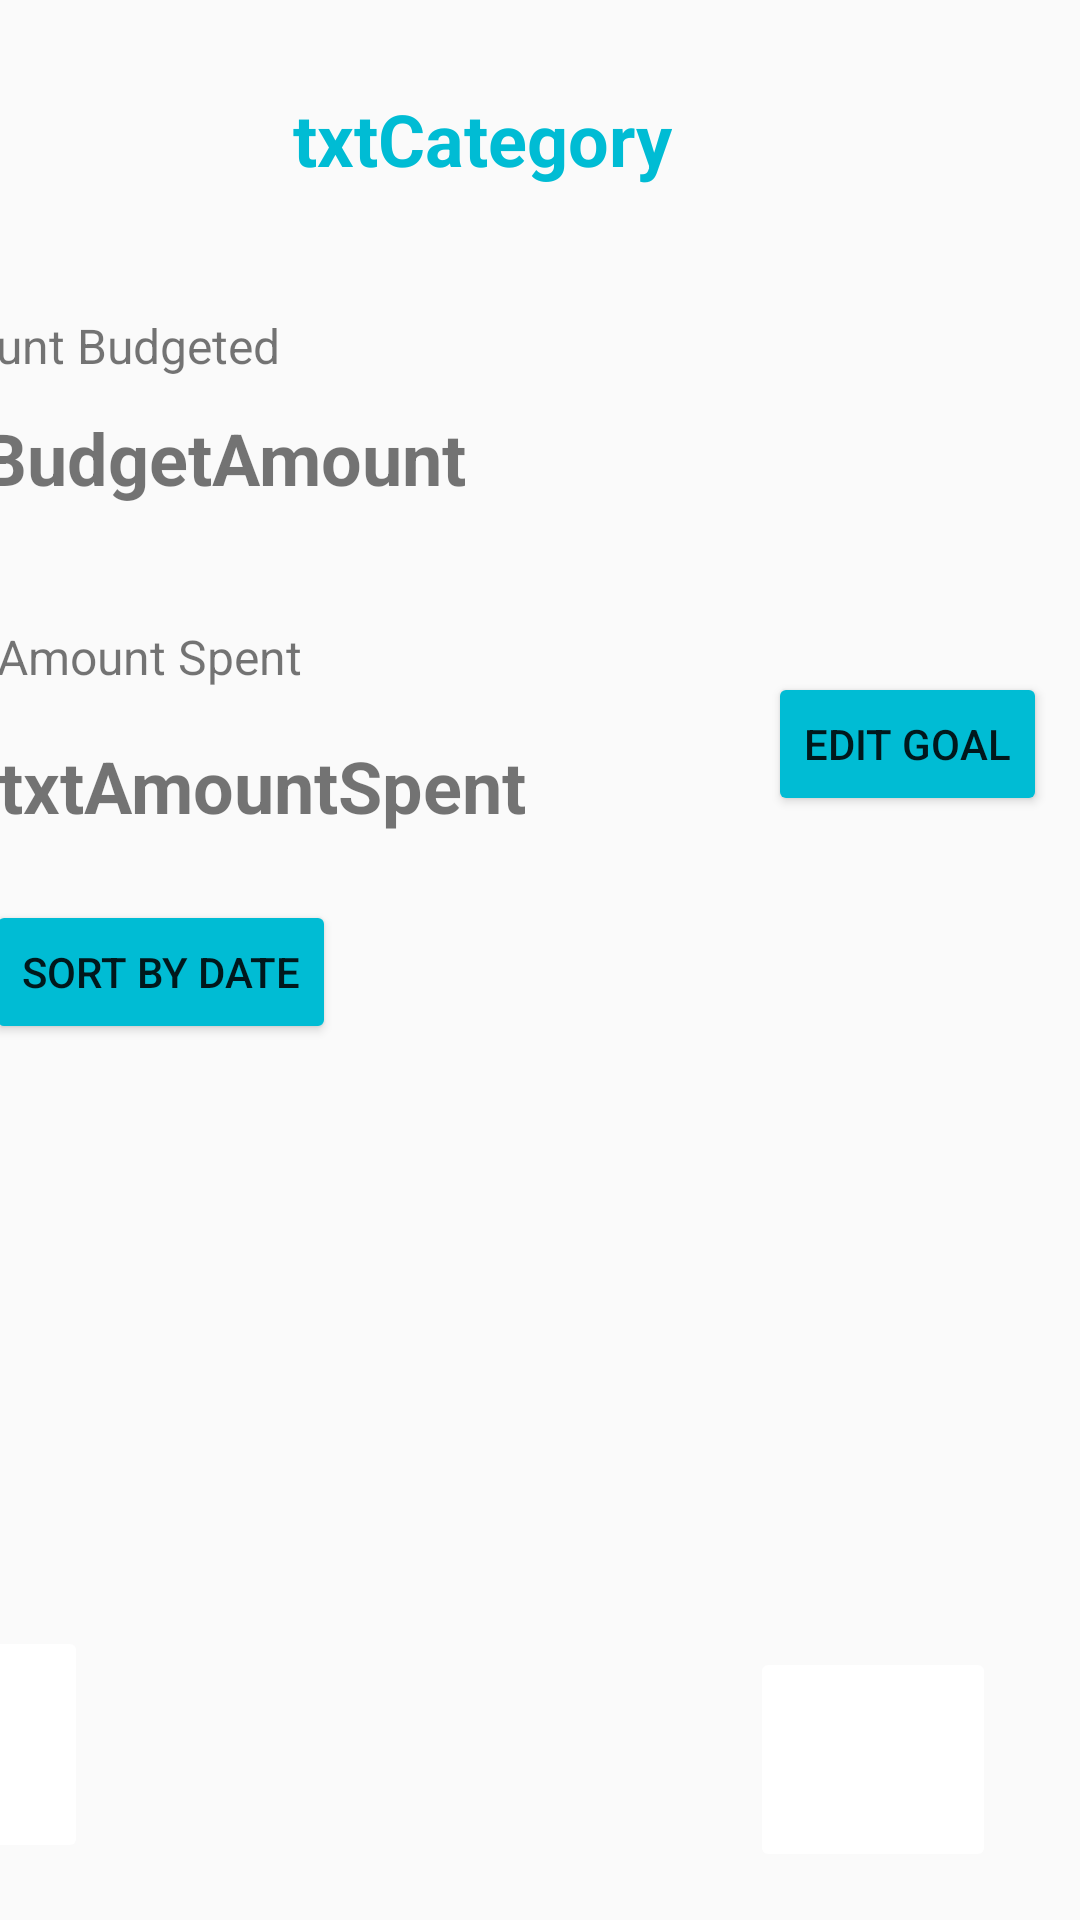

Produce the Android XML layout that renders to this screen, including the resource entries it uses.
<!-- AndroidManifest.xml: application theme Theme.AppCompat.DayNight -->
<!-- res/layout/activity_manage.xml -->
<?xml version="1.0" encoding="utf-8"?>
<androidx.constraintlayout.widget.ConstraintLayout xmlns:android="http://schemas.android.com/apk/res/android"
    xmlns:app="http://schemas.android.com/apk/res-auto"
    xmlns:tools="http://schemas.android.com/tools"
    android:id="@+id/main"
    android:layout_width="match_parent"
    android:layout_height="match_parent"
    tools:context=".Manage">

    <TextView
        android:id="@+id/tv_total_amount_saved"
        android:layout_width="wrap_content"
        android:layout_height="wrap_content"
        android:layout_marginTop="104dp"
        android:layout_marginEnd="267dp"
        android:layout_marginBottom="10dp"
        android:text="Amount Budgeted"
        android:textSize="16sp"
        app:layout_constraintBottom_toTopOf="@+id/txtBudgetAmount"
        app:layout_constraintEnd_toEndOf="parent"
        app:layout_constraintTop_toTopOf="parent" />

    <TextView
        android:id="@+id/txtAmountSpent"
        android:layout_width="wrap_content"
        android:layout_height="wrap_content"
        android:layout_marginStart="16dp"
        android:layout_marginTop="5dp"
        android:layout_marginEnd="98dp"
        android:layout_marginBottom="27dp"
        android:text="txtAmountSpent"
        android:textSize="24sp"
        android:textStyle="bold"
        app:layout_constraintBottom_toTopOf="@+id/btn_sort_by"
        app:layout_constraintEnd_toStartOf="@+id/btn_edit_goal"
        app:layout_constraintStart_toStartOf="parent"
        app:layout_constraintTop_toBottomOf="@+id/tv_amount_goal" />

    <TextView
        android:id="@+id/tv_amount_goal"
        android:layout_width="wrap_content"
        android:layout_height="wrap_content"
        android:layout_marginStart="16dp"
        android:layout_marginTop="17dp"
        android:layout_marginEnd="173dp"
        android:layout_marginBottom="11dp"
        android:text="Amount Spent"
        android:textSize="16sp"
        app:layout_constraintBottom_toTopOf="@+id/txtAmountSpent"
        app:layout_constraintEnd_toStartOf="@+id/btn_edit_goal"
        app:layout_constraintStart_toStartOf="parent"
        app:layout_constraintTop_toBottomOf="@+id/txtBudgetAmount" />

    <TextView
        android:id="@+id/txtBudgetAmount"
        android:layout_width="wrap_content"
        android:layout_height="wrap_content"
        android:layout_marginEnd="205dp"
        android:layout_marginBottom="22dp"
        android:text="txtBudgetAmount"
        android:textSize="24sp"
        android:textStyle="bold"
        app:layout_constraintBottom_toTopOf="@+id/tv_amount_goal"
        app:layout_constraintEnd_toEndOf="parent"
        app:layout_constraintTop_toBottomOf="@+id/tv_total_amount_saved" />

    

    <Button
        android:id="@+id/btn_edit_goal"
        android:layout_width="wrap_content"
        android:layout_height="wrap_content"
        android:layout_marginTop="224dp"
        android:layout_marginEnd="11dp"
        android:layout_marginBottom="92dp"
        android:backgroundTint="@color/Teal"
        android:text="Edit Goal"
        android:textColorLink="@color/Teal"
        app:layout_constraintBottom_toTopOf="@+id/debitList"
        app:layout_constraintEnd_toEndOf="parent"
        app:layout_constraintTop_toTopOf="parent" />

    <Button
        android:id="@+id/btn_sort_by"
        android:layout_width="wrap_content"
        android:layout_height="wrap_content"
        android:layout_marginStart="16dp"
        android:layout_marginTop="22dp"
        android:layout_marginEnd="269dp"
        android:backgroundTint="@color/Teal"
        android:text="Sort by Date"
        app:layout_constraintEnd_toEndOf="parent"
        app:layout_constraintStart_toStartOf="parent"
        app:layout_constraintTop_toBottomOf="@+id/txtAmountSpent" />

    <androidx.recyclerview.widget.RecyclerView
        android:id="@+id/debitList"
        android:layout_width="match_parent"
        android:layout_height="0dp"
        android:layout_marginTop="16dp"
        android:layout_marginBottom="75dp"
        android:layout_weight="1"
        app:layout_constraintBottom_toTopOf="@+id/btnCategory"
        app:layout_constraintEnd_toEndOf="parent"
        app:layout_constraintTop_toBottomOf="@+id/btn_sort_by" />

    <TextView
        android:id="@+id/txtCategory"
        android:layout_width="wrap_content"
        android:layout_height="wrap_content"
        android:layout_marginTop="30dp"
        android:layout_marginEnd="136dp"
        android:layout_marginBottom="74dp"
        android:text="txtCategory"
        android:textColor="@color/Teal"
        android:textSize="24sp"
        android:textStyle="bold"
        app:layout_constraintBottom_toTopOf="@+id/txtBudgetAmount"
        app:layout_constraintEnd_toEndOf="parent"
        app:layout_constraintTop_toTopOf="parent" />

    <ImageButton
        android:id="@+id/btnCategory"
        android:layout_width="80dp"
        android:layout_height="79dp"
        android:layout_marginEnd="221dp"
        android:layout_marginBottom="19dp"
        android:backgroundTint="@color/white"
        android:scaleType="fitCenter"
        app:layout_constraintBottom_toBottomOf="parent"
        app:layout_constraintEnd_toStartOf="@+id/btnAddDebit"
        app:srcCompat="@drawable/category" />

    <ImageButton
        android:id="@+id/btnAddDebit"
        android:layout_width="82dp"
        android:layout_height="75dp"
        android:layout_marginEnd="28dp"
        android:layout_marginBottom="16dp"
        android:backgroundTint="@color/white"
        android:scaleType="fitCenter"
        app:layout_constraintBottom_toBottomOf="parent"
        app:layout_constraintEnd_toEndOf="parent"
        app:srcCompat="@drawable/add" />

    


</androidx.constraintlayout.widget.ConstraintLayout>
<!-- resources referenced by this layout -->
<resources>
  <color name="Teal">#00BCD4</color>
  <color name="white">#FFFFFFFF</color>
</resources>
